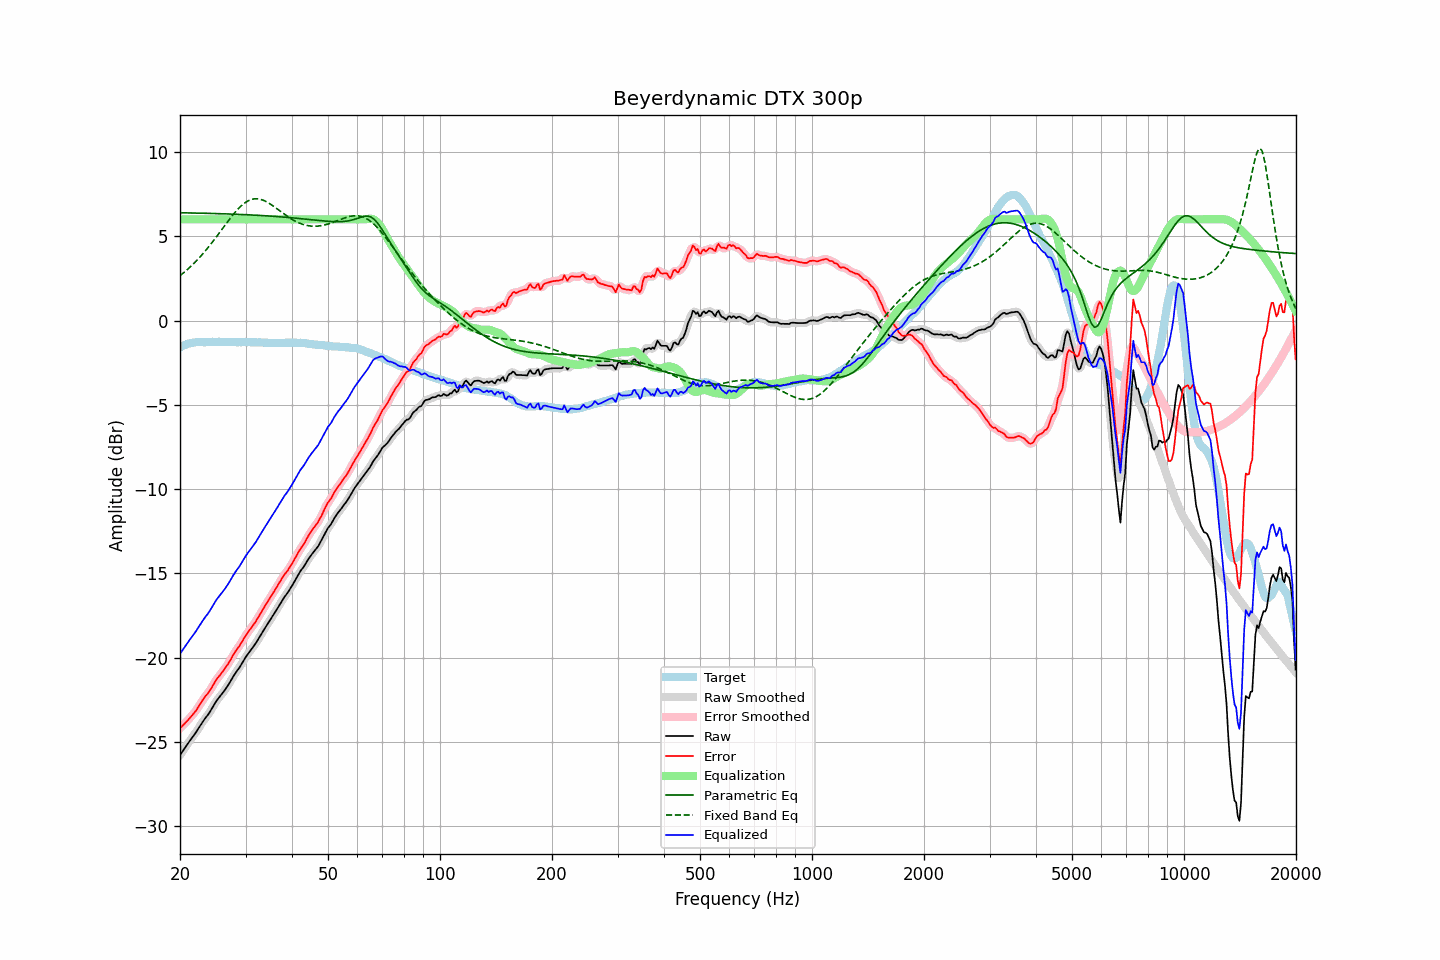

The data file committed next to this chart (first rows):
frequency, raw, error, smoothed, error_smoothed, equalization, parametric_eq, fixed_band_eq, equalized_raw, equalized_smoothed, target
20.00, -25.77, -24.18, -25.77, -24.18, 6.00, 6.39, 2.66, -19.77, -19.77, -1.59
20.20, -25.63, -24.09, -25.63, -24.09, 6.00, 6.39, 2.73, -19.63, -19.63, -1.54
20.40, -25.49, -24.00, -25.49, -23.99, 6.00, 6.39, 2.81, -19.49, -19.49, -1.49
20.61, -25.35, -23.89, -25.35, -23.90, 6.00, 6.39, 2.89, -19.35, -19.35, -1.46
20.81, -25.21, -23.80, -25.21, -23.80, 6.00, 6.38, 2.97, -19.21, -19.21, -1.41
21.02, -25.07, -23.70, -25.07, -23.69, 6.00, 6.38, 3.06, -19.07, -19.07, -1.37
21.23, -24.94, -23.59, -24.94, -23.59, 6.00, 6.38, 3.14, -18.94, -18.94, -1.35
21.44, -24.81, -23.47, -24.81, -23.48, 6.00, 6.38, 3.23, -18.81, -18.81, -1.34
21.66, -24.68, -23.37, -24.68, -23.37, 6.00, 6.38, 3.33, -18.68, -18.68, -1.32
21.87, -24.55, -23.24, -24.55, -23.25, 6.00, 6.37, 3.42, -18.55, -18.55, -1.31
22.09, -24.42, -23.13, -24.41, -23.12, 6.00, 6.37, 3.52, -18.42, -18.41, -1.29
22.31, -24.26, -22.98, -24.26, -22.99, 6.00, 6.37, 3.62, -18.26, -18.26, -1.28
22.54, -24.11, -22.84, -24.11, -22.84, 6.00, 6.37, 3.72, -18.11, -18.11, -1.28
22.76, -23.96, -22.68, -23.96, -22.68, 6.00, 6.37, 3.83, -17.96, -17.96, -1.28
22.99, -23.81, -22.52, -23.82, -22.53, 6.00, 6.36, 3.93, -17.81, -17.82, -1.29
23.22, -23.68, -22.39, -23.68, -22.39, 6.00, 6.36, 4.05, -17.68, -17.68, -1.29
23.45, -23.55, -22.26, -23.56, -22.27, 6.00, 6.36, 4.16, -17.55, -17.56, -1.29
23.69, -23.43, -22.15, -23.43, -22.15, 6.00, 6.36, 4.27, -17.43, -17.43, -1.28
23.92, -23.30, -22.02, -23.30, -22.02, 6.00, 6.35, 4.39, -17.30, -17.30, -1.28
24.16, -23.15, -21.88, -23.15, -21.88, 6.00, 6.35, 4.51, -17.15, -17.15, -1.27
24.40, -22.99, -21.73, -22.99, -21.72, 6.00, 6.35, 4.63, -16.99, -16.99, -1.26
24.65, -22.82, -21.55, -22.82, -21.55, 6.00, 6.35, 4.76, -16.82, -16.82, -1.27
24.89, -22.66, -21.39, -22.67, -21.40, 6.00, 6.34, 4.88, -16.66, -16.67, -1.27
25.14, -22.52, -21.25, -22.52, -21.26, 6.00, 6.34, 5.01, -16.52, -16.52, -1.27
25.39, -22.40, -21.14, -22.40, -21.13, 6.00, 6.34, 5.14, -16.40, -16.40, -1.26
25.65, -22.28, -21.02, -22.28, -21.01, 6.00, 6.33, 5.27, -16.28, -16.28, -1.26
25.91, -22.16, -20.89, -22.16, -20.89, 6.00, 6.33, 5.40, -16.16, -16.16, -1.27
26.16, -22.03, -20.76, -22.03, -20.76, 6.00, 6.33, 5.53, -16.03, -16.03, -1.27
26.43, -21.90, -20.63, -21.90, -20.63, 6.00, 6.33, 5.65, -15.90, -15.90, -1.27
26.69, -21.76, -20.49, -21.76, -20.49, 6.00, 6.32, 5.78, -15.76, -15.76, -1.27
26.96, -21.62, -20.36, -21.62, -20.35, 6.00, 6.32, 5.91, -15.62, -15.62, -1.27
27.23, -21.46, -20.20, -21.46, -20.20, 6.00, 6.32, 6.03, -15.46, -15.46, -1.27
27.50, -21.30, -20.04, -21.30, -20.03, 6.00, 6.31, 6.16, -15.30, -15.30, -1.27
27.77, -21.13, -19.85, -21.14, -19.86, 6.00, 6.31, 6.27, -15.13, -15.14, -1.28
28.05, -20.98, -19.70, -20.98, -19.70, 6.00, 6.30, 6.39, -14.98, -14.98, -1.28
28.33, -20.84, -19.55, -20.84, -19.56, 6.00, 6.30, 6.50, -14.84, -14.84, -1.29
28.62, -20.71, -19.42, -20.71, -19.42, 6.00, 6.30, 6.61, -14.71, -14.71, -1.29
28.90, -20.58, -19.30, -20.57, -19.29, 6.00, 6.29, 6.70, -14.58, -14.57, -1.28
29.19, -20.42, -19.13, -20.42, -19.14, 6.00, 6.29, 6.79, -14.42, -14.42, -1.29
29.48, -20.26, -18.99, -20.26, -18.98, 6.00, 6.28, 6.88, -14.26, -14.26, -1.27
29.78, -20.09, -18.81, -20.10, -18.82, 6.00, 6.28, 6.95, -14.09, -14.10, -1.28
30.08, -19.94, -18.67, -19.95, -18.67, 6.00, 6.28, 7.02, -13.94, -13.95, -1.27
30.38, -19.81, -18.53, -19.81, -18.53, 6.00, 6.27, 7.08, -13.81, -13.81, -1.29
30.68, -19.68, -18.40, -19.68, -18.40, 6.00, 6.27, 7.12, -13.68, -13.68, -1.29
30.99, -19.55, -18.27, -19.55, -18.26, 6.00, 6.26, 7.17, -13.55, -13.55, -1.29
31.30, -19.42, -18.13, -19.42, -18.14, 6.00, 6.26, 7.19, -13.42, -13.42, -1.29
31.61, -19.29, -18.00, -19.29, -18.00, 6.00, 6.25, 7.21, -13.29, -13.29, -1.29
31.93, -19.16, -17.87, -19.16, -17.86, 6.00, 6.25, 7.22, -13.16, -13.16, -1.29
32.24, -19.01, -17.71, -19.01, -17.71, 6.00, 6.24, 7.22, -13.01, -13.01, -1.30
32.57, -18.85, -17.56, -18.85, -17.56, 6.00, 6.24, 7.21, -12.85, -12.85, -1.29
32.89, -18.69, -17.39, -18.69, -17.39, 6.00, 6.23, 7.19, -12.69, -12.69, -1.30
33.22, -18.53, -17.22, -18.53, -17.23, 6.00, 6.22, 7.16, -12.53, -12.53, -1.31
33.55, -18.38, -17.07, -18.38, -17.07, 6.00, 6.22, 7.12, -12.38, -12.38, -1.31
33.89, -18.22, -16.90, -18.22, -16.91, 6.00, 6.21, 7.08, -12.22, -12.22, -1.32
34.23, -18.07, -16.76, -18.07, -16.75, 6.00, 6.21, 7.03, -12.07, -12.07, -1.31
34.57, -17.92, -16.60, -17.92, -16.60, 6.00, 6.20, 6.98, -11.92, -11.92, -1.32
34.92, -17.77, -16.45, -17.77, -16.45, 6.00, 6.19, 6.92, -11.77, -11.77, -1.33
35.27, -17.62, -16.30, -17.63, -16.30, 6.00, 6.19, 6.86, -11.62, -11.63, -1.33
35.62, -17.48, -16.15, -17.48, -16.15, 6.00, 6.18, 6.79, -11.48, -11.48, -1.33
35.97, -17.33, -16.00, -17.33, -16.00, 6.00, 6.17, 6.72, -11.33, -11.33, -1.33
... 635 more rows
